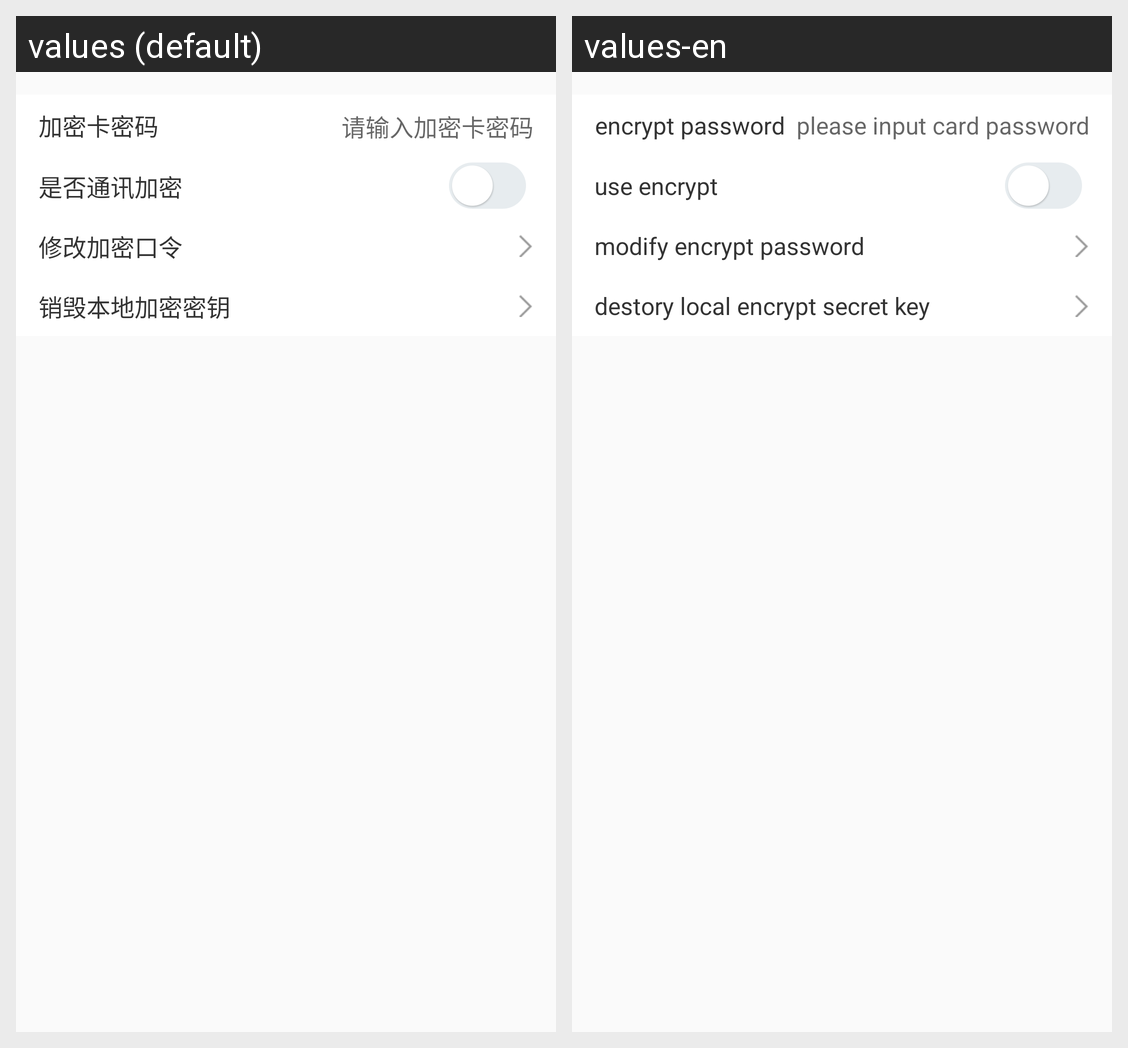

Here is an Android app screen in its default locale and in the app's own translations. Write out the translated-string differences for the strings that appear on this screen.
Android screen res/layout/activity_encrypt_setting.xml rendered under 2 locales, left to right: values (default), values-en. Device: Nexus 5 (rendered at 1080×1920; each locale shown at half size, 540×960, under a caption strip naming it); theme AppTheme.
Strings drawn on this screen, with the default value and each locale's value (text and hints the layout hard-codes, and strings that could not be matched under every locale, appear in the picture but are not listed):

encrypt_card_psw
  values: 加密卡密码
  values-en: encrypt password

encrypt_card_psw_hint
  values: 请输入加密卡密码
  values-en: please input card password

use_encrypt
  values: 是否通讯加密
  values-en: use encrypt

encrypt_change_psw
  values: 修改加密口令
  values-en: modify encrypt password

encrypt_destory_local_secret_key
  values: 销毁本地加密密钥
  values-en: destory local encrypt secret key
